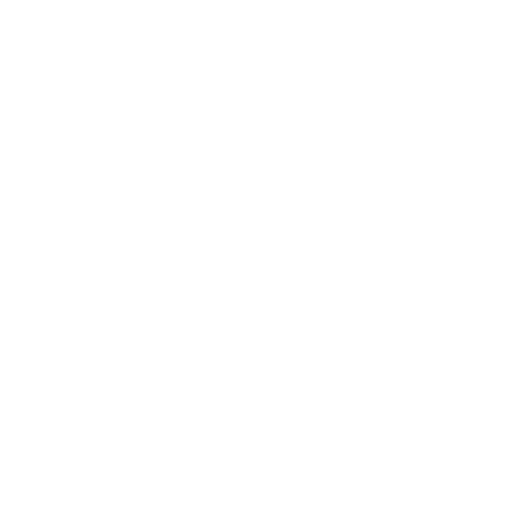
t = 0.00 s
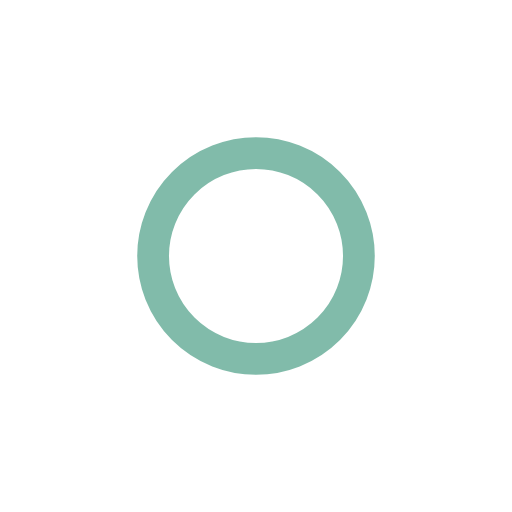
t = 0.50 s
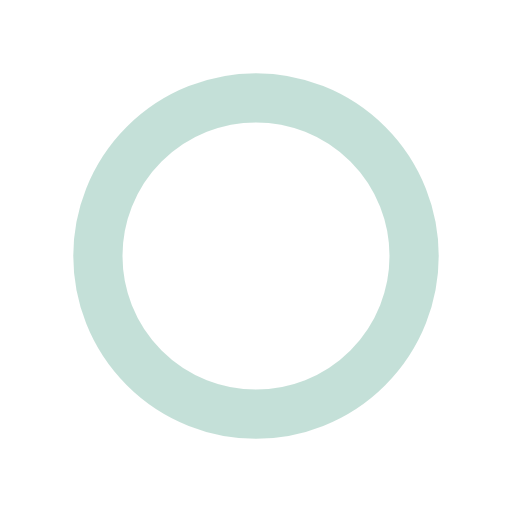
t = 1.00 s
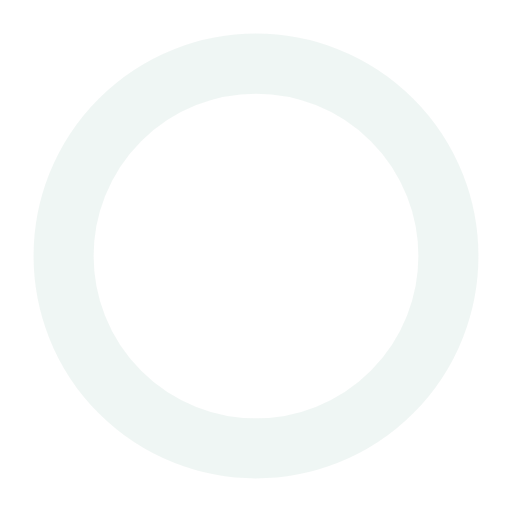
t = 1.50 s

The animated SVG that drew these frames (rendered in a browser with its animation timeline set to each time). Animation: 3 SMIL elements (animate=3); one cycle of 2.00 s, repeats indefinitely.

<svg xmlns='http://www.w3.org/2000/svg' viewBox='0 0 200 200'><circle fill='none' stroke-opacity='1' stroke='#047857' stroke-width='.5' cx='100' cy='100' r='0'><animate attributeName='r' calcMode='spline' dur='2' values='1;80' keyTimes='0;1' keySplines='0 .2 .5 1' repeatCount='indefinite'></animate><animate attributeName='stroke-width' calcMode='spline' dur='2' values='0;25' keyTimes='0;1' keySplines='0 .2 .5 1' repeatCount='indefinite'></animate><animate attributeName='stroke-opacity' calcMode='spline' dur='2' values='1;0' keyTimes='0;1' keySplines='0 .2 .5 1' repeatCount='indefinite'></animate></circle></svg>
